Image classification data set "eye-classification" (khangpd15/BACK_END_AI_LACMAT on GitHub). Class labels (5): esotropia, exotropia, hypertropia, hypotropia, normal.

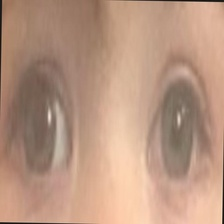
Label: exotropia

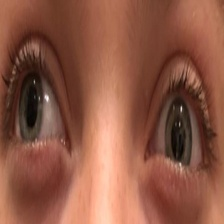
Label: exotropia

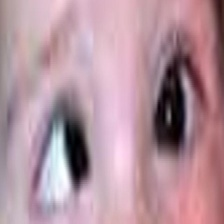
Label: esotropia

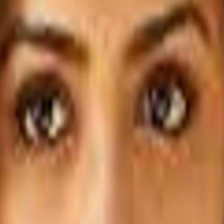
Label: normal

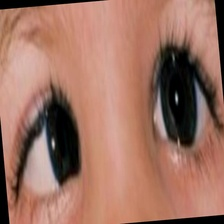
Label: esotropia

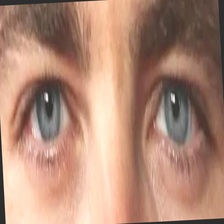
Label: normal
